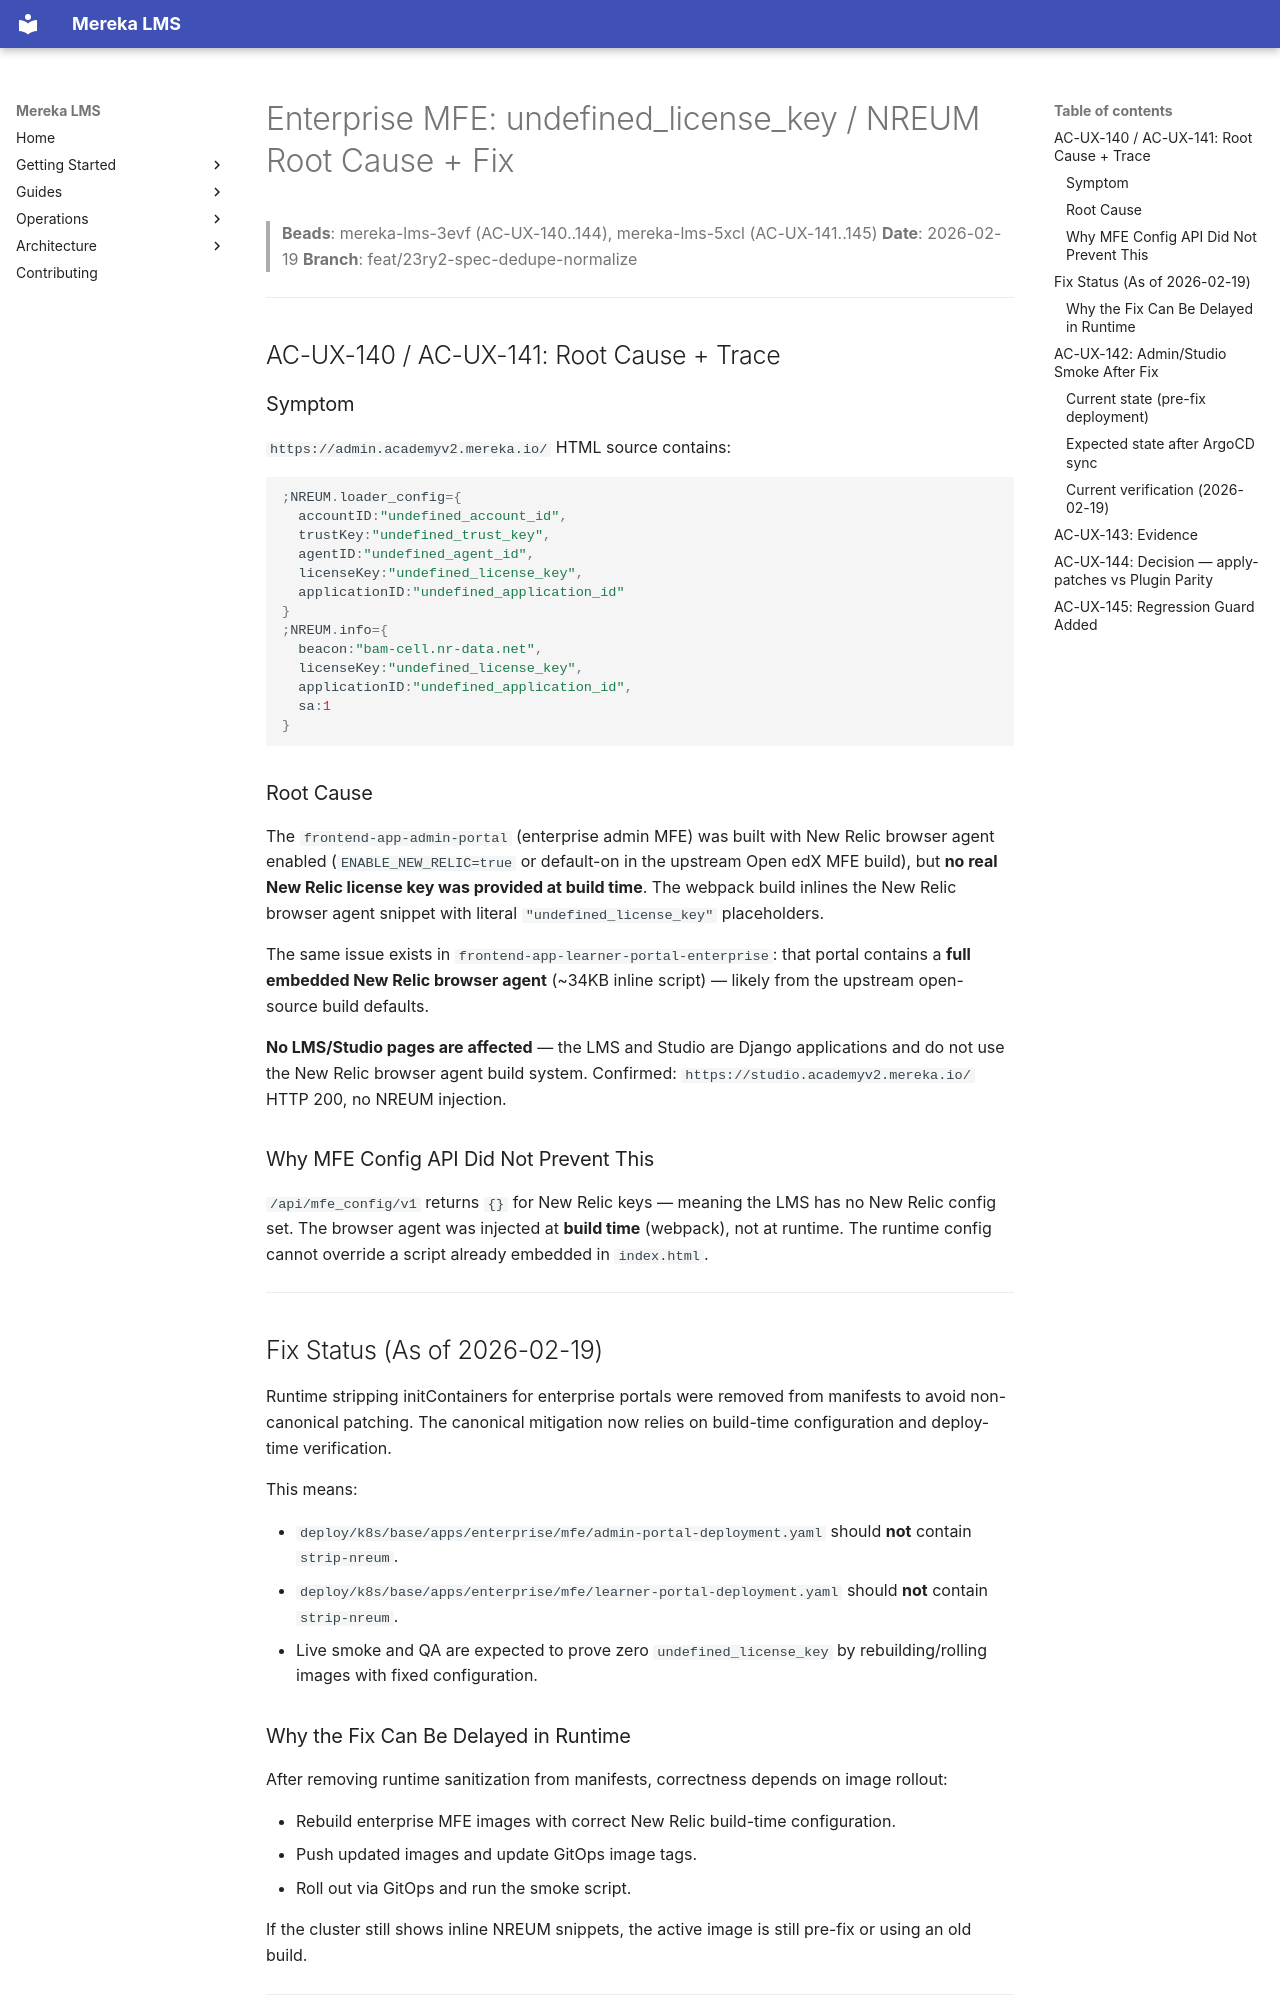

repository: lifeofgurpreet/mereka-lms-prototype · page: archive/evidence/operations/evidence/3evf-5xcl-enterprise-mfe-nreum-fix/index.html · generator: mkdocs

# Enterprise MFE: undefined_license_key / NREUM Root Cause + Fix

> **Beads**: mereka-lms-3evf (AC-UX-140..144), mereka-lms-5xcl (AC-UX-141..145)
> **Date**: 2026-02-19
> **Branch**: feat/23ry2-spec-dedupe-normalize

---

## AC-UX-140 / AC-UX-141: Root Cause + Trace

### Symptom

`https://admin.academyv2.mereka.io/` HTML source contains:

```javascript
;NREUM.loader_config={
  accountID:"undefined_account_id",
  trustKey:"undefined_trust_key",
  agentID:"undefined_agent_id",
  licenseKey:"undefined_license_key",
  applicationID:"undefined_application_id"
}
;NREUM.info={
  beacon:"bam-cell.nr-data.net",
  licenseKey:"undefined_license_key",
  applicationID:"undefined_application_id",
  sa:1
}
```

### Root Cause

The `frontend-app-admin-portal` (enterprise admin MFE) was built with New Relic browser agent enabled (`ENABLE_NEW_RELIC=true` or default-on in the upstream Open edX MFE build), but **no real New Relic license key was provided at build time**. The webpack build inlines the New Relic browser agent snippet with literal `"undefined_license_key"` placeholders.

The same issue exists in `frontend-app-learner-portal-enterprise`: that portal contains a **full embedded New Relic browser agent** (~34KB inline script) — likely from the upstream open-source build defaults.

**No LMS/Studio pages are affected** — the LMS and Studio are Django applications and do not use the New Relic browser agent build system. Confirmed: `https://studio.academyv2.mereka.io/` HTTP 200, no NREUM injection.

### Why MFE Config API Did Not Prevent This

`/api/mfe_config/v1` returns `{}` for New Relic keys — meaning the LMS has no New Relic config set. The browser agent was injected at **build time** (webpack), not at runtime. The runtime config cannot override a script already embedded in `index.html`.

---

## Fix Status (As of 2026-02-19)

Runtime stripping initContainers for enterprise portals were removed from manifests to avoid non-canonical patching.
The canonical mitigation now relies on build-time configuration and deploy-time verification.

This means:

- `deploy/k8s/base/apps/enterprise/mfe/admin-portal-deployment.yaml` should **not** contain `strip-nreum`.
- `deploy/k8s/base/apps/enterprise/mfe/learner-portal-deployment.yaml` should **not** contain `strip-nreum`.
- Live smoke and QA are expected to prove zero `undefined_license_key` by rebuilding/rolling images with fixed configuration.

### Why the Fix Can Be Delayed in Runtime

After removing runtime sanitization from manifests, correctness depends on image rollout:

- Rebuild enterprise MFE images with correct New Relic build-time configuration.
- Push updated images and update GitOps image tags.
- Roll out via GitOps and run the smoke script.

If the cluster still shows inline NREUM snippets, the active image is still pre-fix or using an old build.

---

## AC-UX-142: Admin/Studio Smoke After Fix
